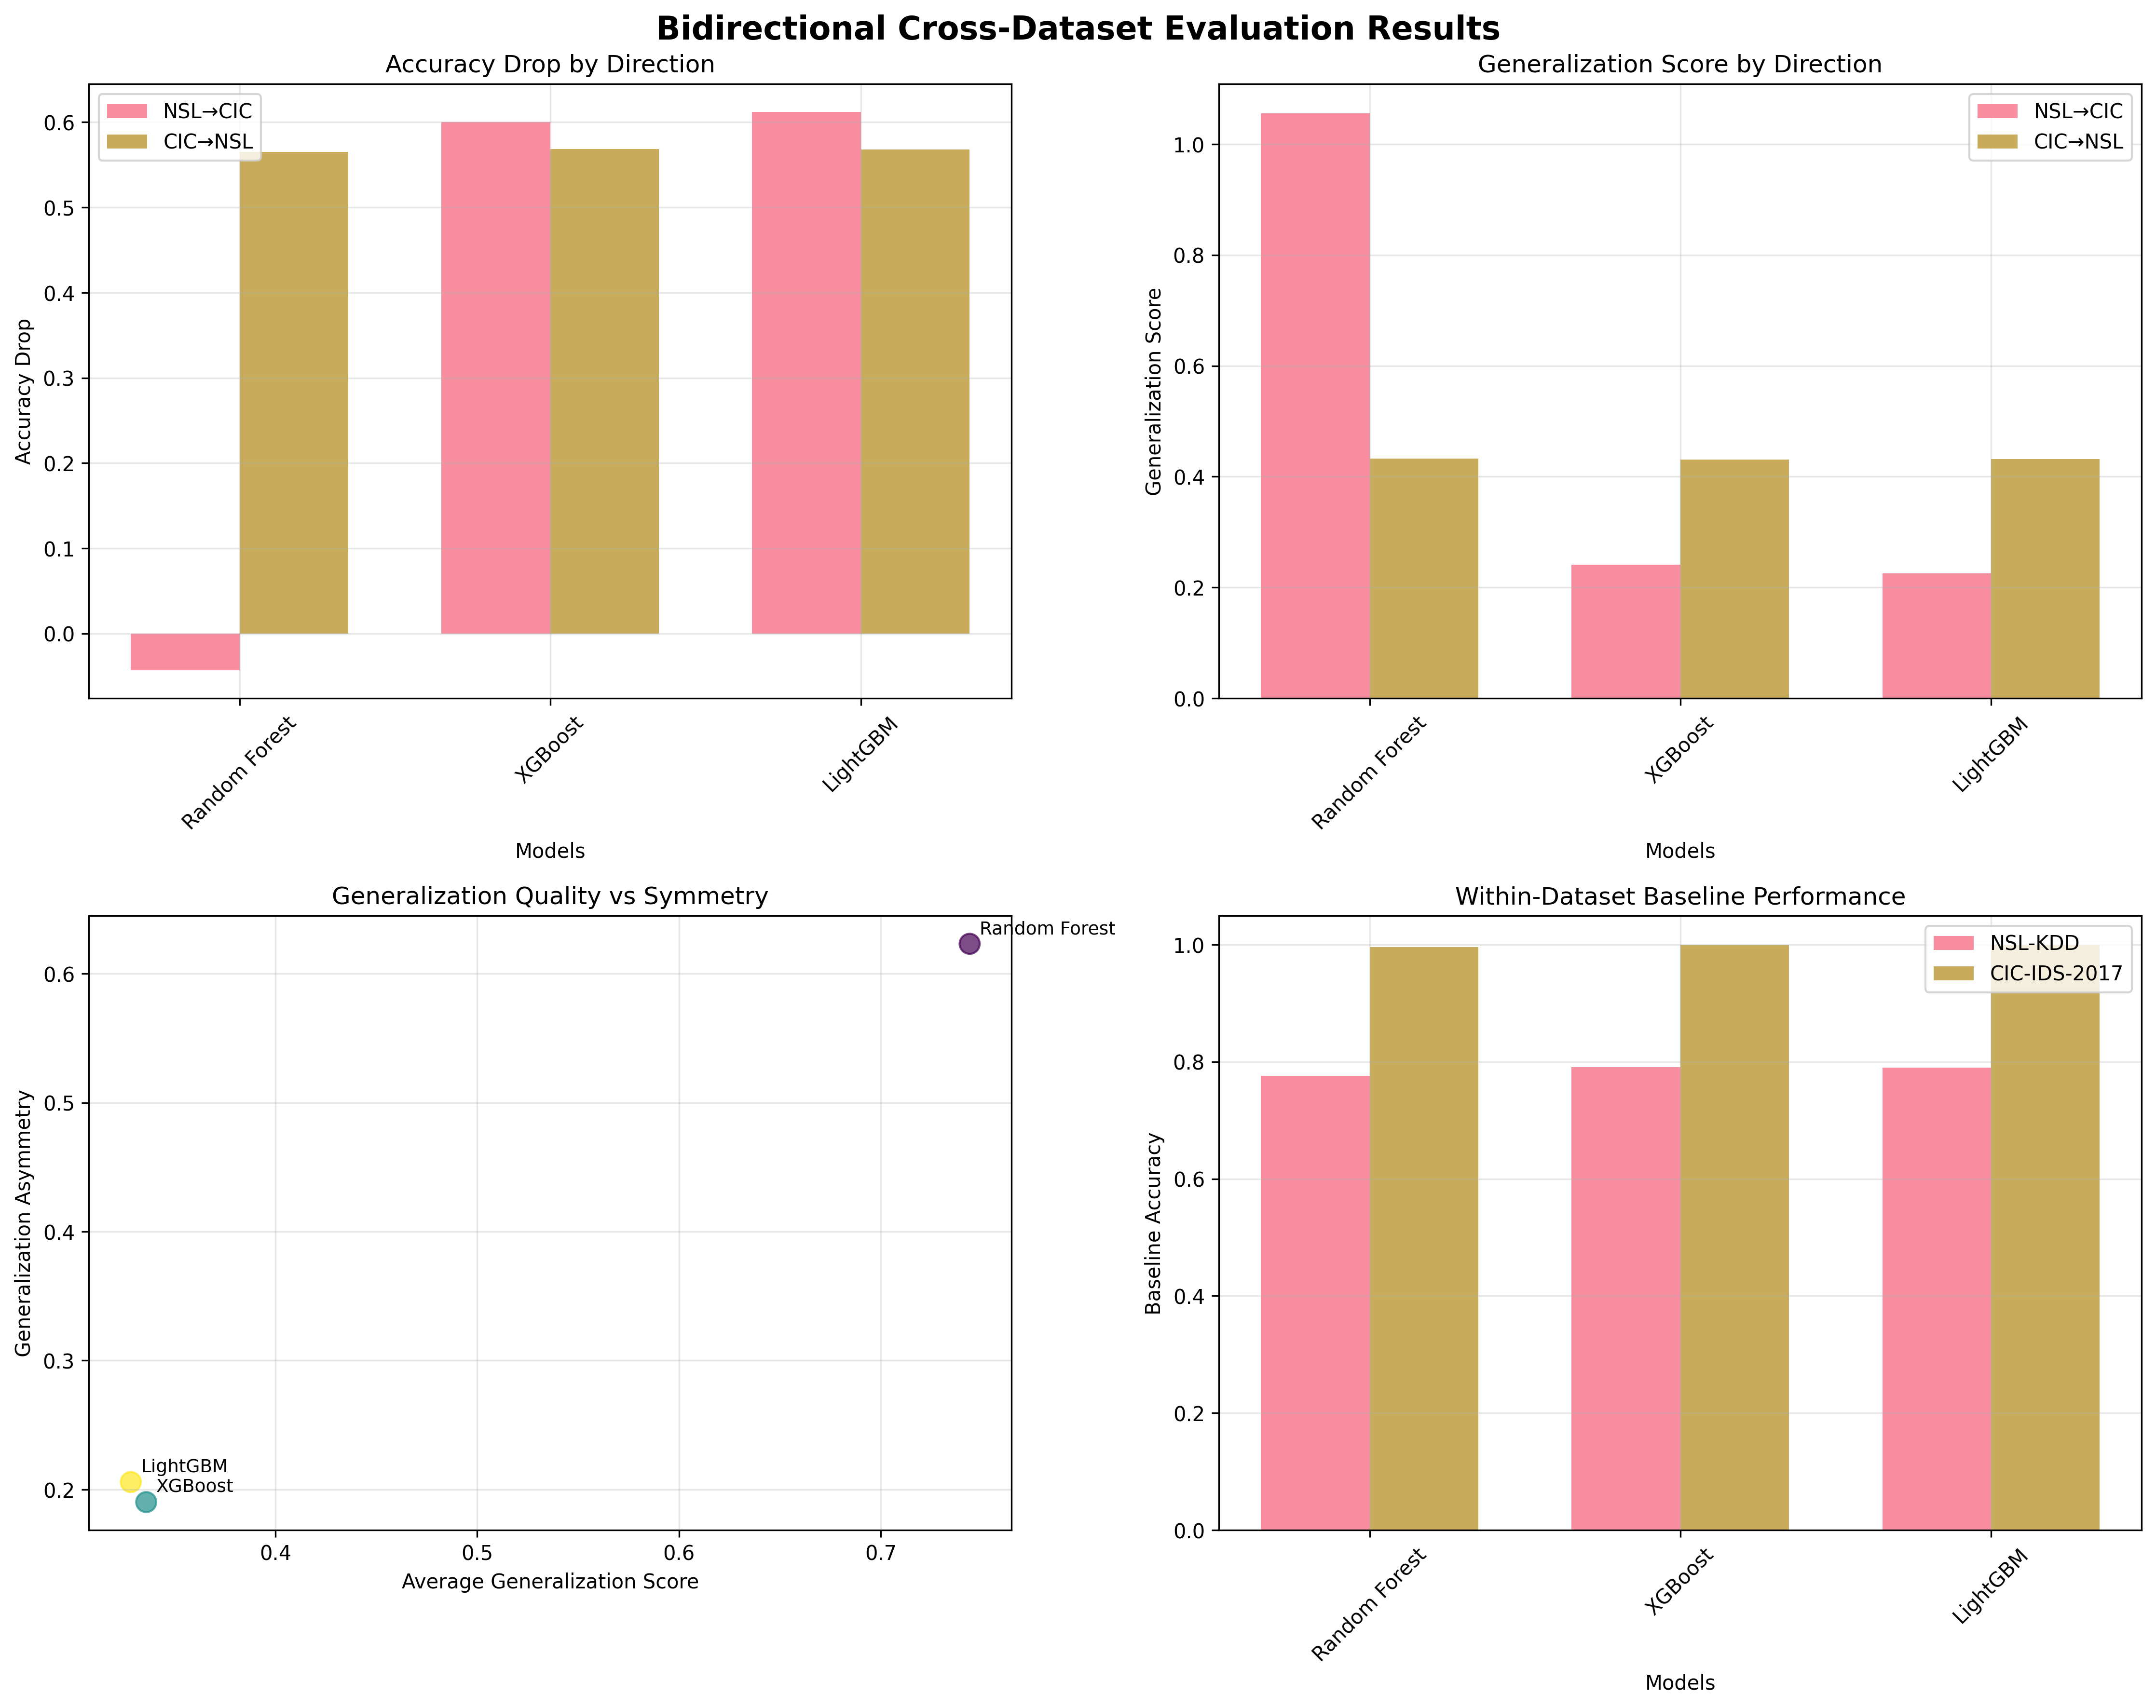

The file beside this chart, header and first rows:
Model, NSL_to_CIC_Accuracy_Drop, NSL_to_CIC_F1_Drop, NSL_to_CIC_Generalization, CIC_to_NSL_Accuracy_Drop, CIC_to_NSL_F1_Drop, CIC_to_NSL_Generalization, Avg_Accuracy_Drop, Avg_Generalization, Generalization_Symmetry, NSL_Baseline_Accuracy, CIC_Baseline_Accuracy
Random Forest, -0.04317, 0.6826, 1.056, 0.5652, 0.9879, 0.4325, 0.261, 0.7441, 0.6232, 0.7756, 0.9959
XGBoost, 0.6002, 0.4874, 0.2408, 0.5684, 0.9976, 0.4311, 0.5843, 0.336, 0.1903, 0.7907, 0.9992
LightGBM, 0.612, 0.4899, 0.2254, 0.5682, 0.9968, 0.4312, 0.5901, 0.3283, 0.2058, 0.7901, 0.9989
